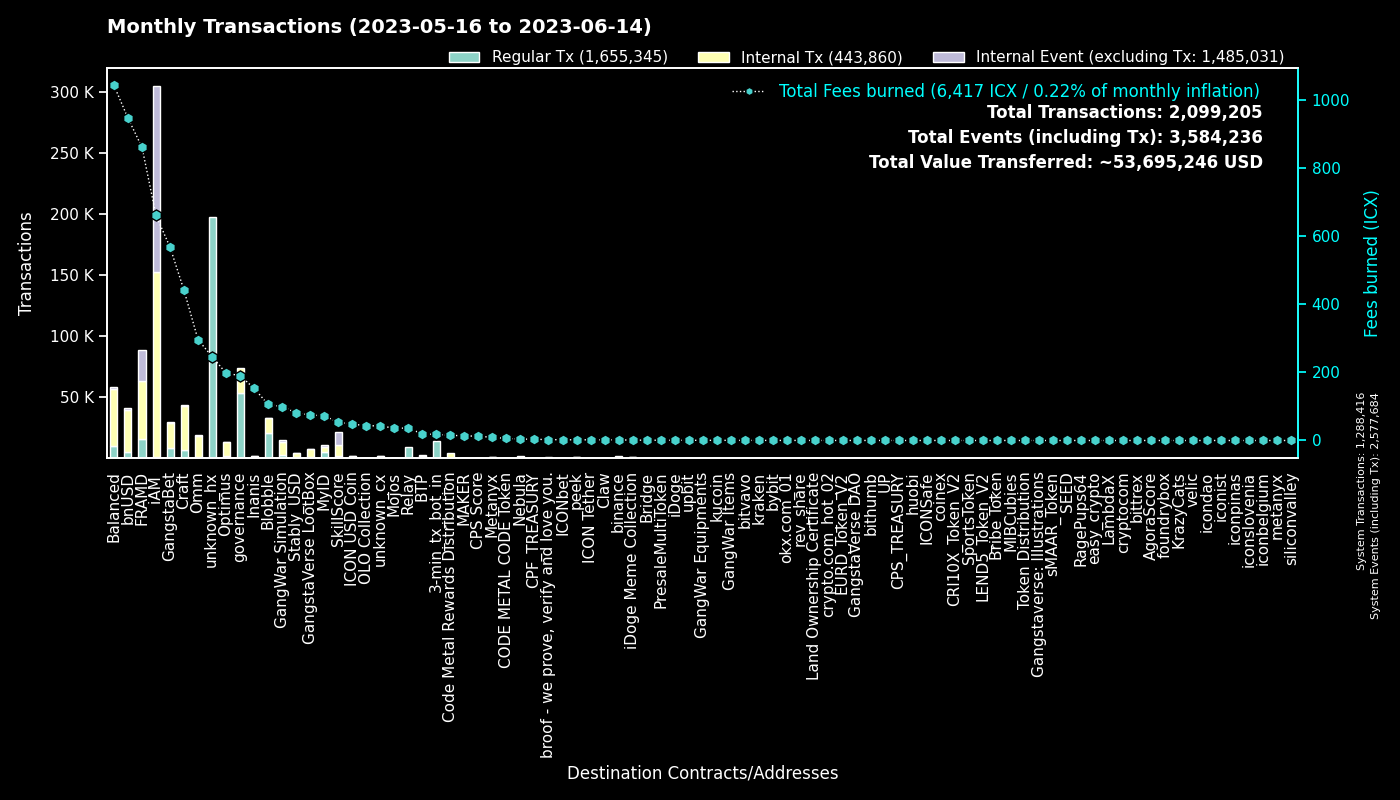

The data file committed next to this chart (first rows):
to, Regular Tx, Fees burned, to_def, Internal Tx, Internal Event (excluding Tx), group
0, 1288270, 0.0, System, 146, 1289268, System
hxc80b59718ee86d01dc5c60de0c38df2a93cf4a…, 159009, 198.8, unknown_hx, 0, 0, unknown_hx
cx00000000000000000000000000000000000000…, 53518, 190.5, governance, 20213, 0, governance
cx2aa9b28a657e3121b75d3d4fe65e569398645d…, 15199, 455.2, FRAMD Token, 23363, 2267, FRAMD
hx11de4e28be4845de3ea392fd8d758655bf766c…, 14331, 17.91, 3-min_tx_bot_in, 0, 0, 3-min_tx_bot_in
cxf14dea1cff7ceb29a46e6d04533a08f84441e4…, 11915, 52.04, Blobble Stake Token, 12289, 6, Blobble
hxb2909c4ff4a720978d1b64b851c3d083d8f21c…, 11717, 14.65, unknown_hx, 0, 0, unknown_hx
cxca5faa5a71d986a2e84dd7e6f5ff791d29901e…, 8923, 36.3, Relay_4, 0, 0, Relay
cxf2ca3b655a782f39227934d37ff3b77f9b1ebc…, 8458, 34.24, unknown_cx, 0, 0, Blobble
cxe5c2c460364acc5f8c1d5ca925930043d8d9c9…, 5782, 27.24, GangstaBet Crown, 6110, 0, GangstaBet
cx88fd7df7ddff82f7cc735c871dc519838cb235…, 5435, 946.2, bnUSD, 33840, 1513, bnUSD
cx2609b924e33ef00b648a409245c7ea394c4678…, 2829, 333.9, balanced_sicx, 12316, 224, Balanced
cx5a0af85407c69945eb318d4ac18e9e84218416…, 2750, 99.38, GangWar Simulation, 10616, 1157, GangWar Simulation
cx7ecb16e4c143b95e01d05933c17cb986cfe618…, 2657, 193.9, CraftRewards, 14509, 142, Craft
cx9c4698411c6d9a780f605685153431dcda0460…, 2512, 31.2, Auction, 11693, 1, Craft
cx694e8c9f1a05c8c3719f30d46b97697960e428…, 2056, 19.34, MyID_2, 2060, 0, MyID
cx9e3cadcc1a4be3323ea23371b84575abb32703…, 1837, 3.773, MyID_1, 0, 1841, MyID
cxba62bb61baf8dd8b6a04633fe33806547785a0…, 1584, 49.16, MyID_3, 1574, 0, MyID
cx2dc662031f3d62bcdba4f63e9bf827767c8475…, 1518, 53.54, SkillScore, 9720, 10199, SkillScore
cx2e6d0fc0eca04965d06038c8406093337f085f…, 1496, 211.3, Craft, 8920, 171, Craft
hxb568381d35d3e7a6383200e8a0d30310af20b9…, 1401, 1.751, binance_hot, 0, 0, binance
cx66d4d90f5f113eba575bf793570135f9b10cec…, 1395, 96.07, balanced_loans, 4032, 338, Balanced
cxd17316e24ee40f2ef8ed6f3a497311db1b3520…, 1225, 73.57, GangstaVerse LootBox, 5755, 7, GangstaVerse LootBox
cx14002628a4599380f391f708843044bc93dce2…, 1218, 657.8, iAM Div, 151162, 151591, iAM
cxbb2871f468a3008f80b08fdde5b8b951583acf…, 1210, 81.31, Stably_USD, 2690, 13, Stably_USD
cx10d59e8103ab44635190bd4139dbfd682fa2d0…, 1096, 48.42, balanced_rewards, 3317, 0, Balanced
cxa0af3165c08318e988cb30993b3048335b94af…, 1072, 49.85, balanced_dex, 3447, 0, Balanced
cx28b2ec885b50c8a93da752f2d0467a67127a70…, 1040, 67.41, CROWN, 6572, 428, GangstaBet
cx21e94c08c03daee80c25d8ee3ea22a20786ec2…, 899, 221.3, Balanced Router, 10425, 523, Balanced
cx69bcdf1753472c1444188ec3f5188657e30c83…, 888, 2.763, broof - we prove, verify and love you., 0, 0, broof - we prove, verify and love you.
cxf61cd5a45dc9f91c15aa65831a30a90d59a096…, 875, 143.5, balanced_baln, 5723, 461, Balanced
cx30f18d26f45d990112a4cd4825c0b79af73aac…, 808, 405.5, Yetis, 23431, 23234, FRAMD
cxcc711062b732ed14954008da8a5b5193b4d486…, 716, 1.325, peek_1, 0, 0, peek
cxaa99a164586883eed0322d62a31946dfa9491f…, 693, 66.01, optimus_rewards, 2142, 58, Optimus
cxcb455f26a2c01c686fa7f30e1e3661642dd53c…, 648, 160.1, omm_lending, 12430, 0, Omm
cx8683d50b9f53275081e13b64fba9d6a56b7c57…, 620, 315.3, gangstabet_trade, 441, 12, GangstaBet
cx6139a27c15f1653471ffba0b4b88dc15de7e32…, 555, 133.9, gangstabet_token, 6581, 240, GangstaBet
cx203d9cd2a669be67177e997b8948ce2c35caff…, 552, 99.77, balanced_dividends, 5791, 125, Balanced
cx28497aef34ec44ad2be9249daddfbe34b54f30…, 539, 8.147, Balanced Bribe, 539, 0, Balanced
cx85954d0dae92b63bf5cba03a59ca4ffe687bad…, 517, 3.359, NebulaMultiToken, 701, 0, Nebula
cxe971c0a92c58db502e4a224efc6ba311eb1c17…, 493, 149.2, Inanis Treasury, 998, 98, Inanis
cx1a29259a59f463a67bb2ef84398b30ca56b583…, 400, 93.78, omm_token, 3330, 285, Omm
hxbb984f278abd66ae2155edbd91f8c87ce98411…, 397, 0.4963, kucoin, 0, 0, kucoin
cx7b1843b7ef5368a080ccf59c0a9d1bdec474f9…, 374, 17.79, optimus_dividends, 3694, 0, Optimus
cx785d504f44b5d2c8dac04c5a1ecd75f18ee57d…, 333, 24.13, Finance Token, 983, 14, Optimus
cx384018e03aa8b739472c7a0645b70df97550e2…, 301, 22.72, GangstaBet, 298, 0, GangstaBet
cx334db6519871cb2bfd154cec0905ced4ea142d…, 294, 1.024, unknown_cx, 0, 0, unknown_cx
hxa390d24fdcba68515b492ffc553192802706a1…, 286, 0.3575, bitvavo_hot, 0, 0, bitvavo
cx82c8c091b41413423579445032281bca5ac14f…, 265, 1.664, Craft, 264, 89, Craft
cxae3034235540b924dfcc1b45836c293dcc82bf…, 254, 47.93, ICON USD Coin, 1926, 13, ICON USD Coin
hx68646780e14ee9097085f7280ab137c3633b4b…, 236, 0.295, kraken_hot, 0, 0, kraken
cx841f29ec6ce98b527d49a275e87d427627f1af…, 209, 24.22, OMM Delegation, 4, 4, Omm
cx2d86ce51600803e187ce769129d1f6442bcefb…, 209, 2.224, CraftStaked, 364, 0, Craft
cx5b5a03cb525a1845d0af3a872d525b18a810ac…, 197, 9.396, btp-0x38.bsc-BTCB, 930, 8, BTP
hx6b91c8dea3114de74ecfa85908b875778c2b59…, 179, 0.2238, bybit, 0, 0, bybit
hx85532472e789802a943bd34a8aeb86668bc232…, 176, 0.22, okx.com_01, 0, 0, okx.com_01
hx133323c2e990994816b548a9e7eb080a5eac80…, 174, 0.2175, unknown_hx, 0, 0, unknown_hx
cx32ec70628489e36852e3ef248e8379f28ea47a…, 163, 0.7085, unknown_cx, 163, 0, Blobble
cx44250a12074799e26fdeee75648ae47e2cc842…, 150, 25.05, balanced_governance, 8, 0, Balanced
hx5f75e7ea5a055f6700716a2487b44261ed02dd…, 148, 0.185, unknown_hx, 0, 0, unknown_hx
... 4,390 more rows
